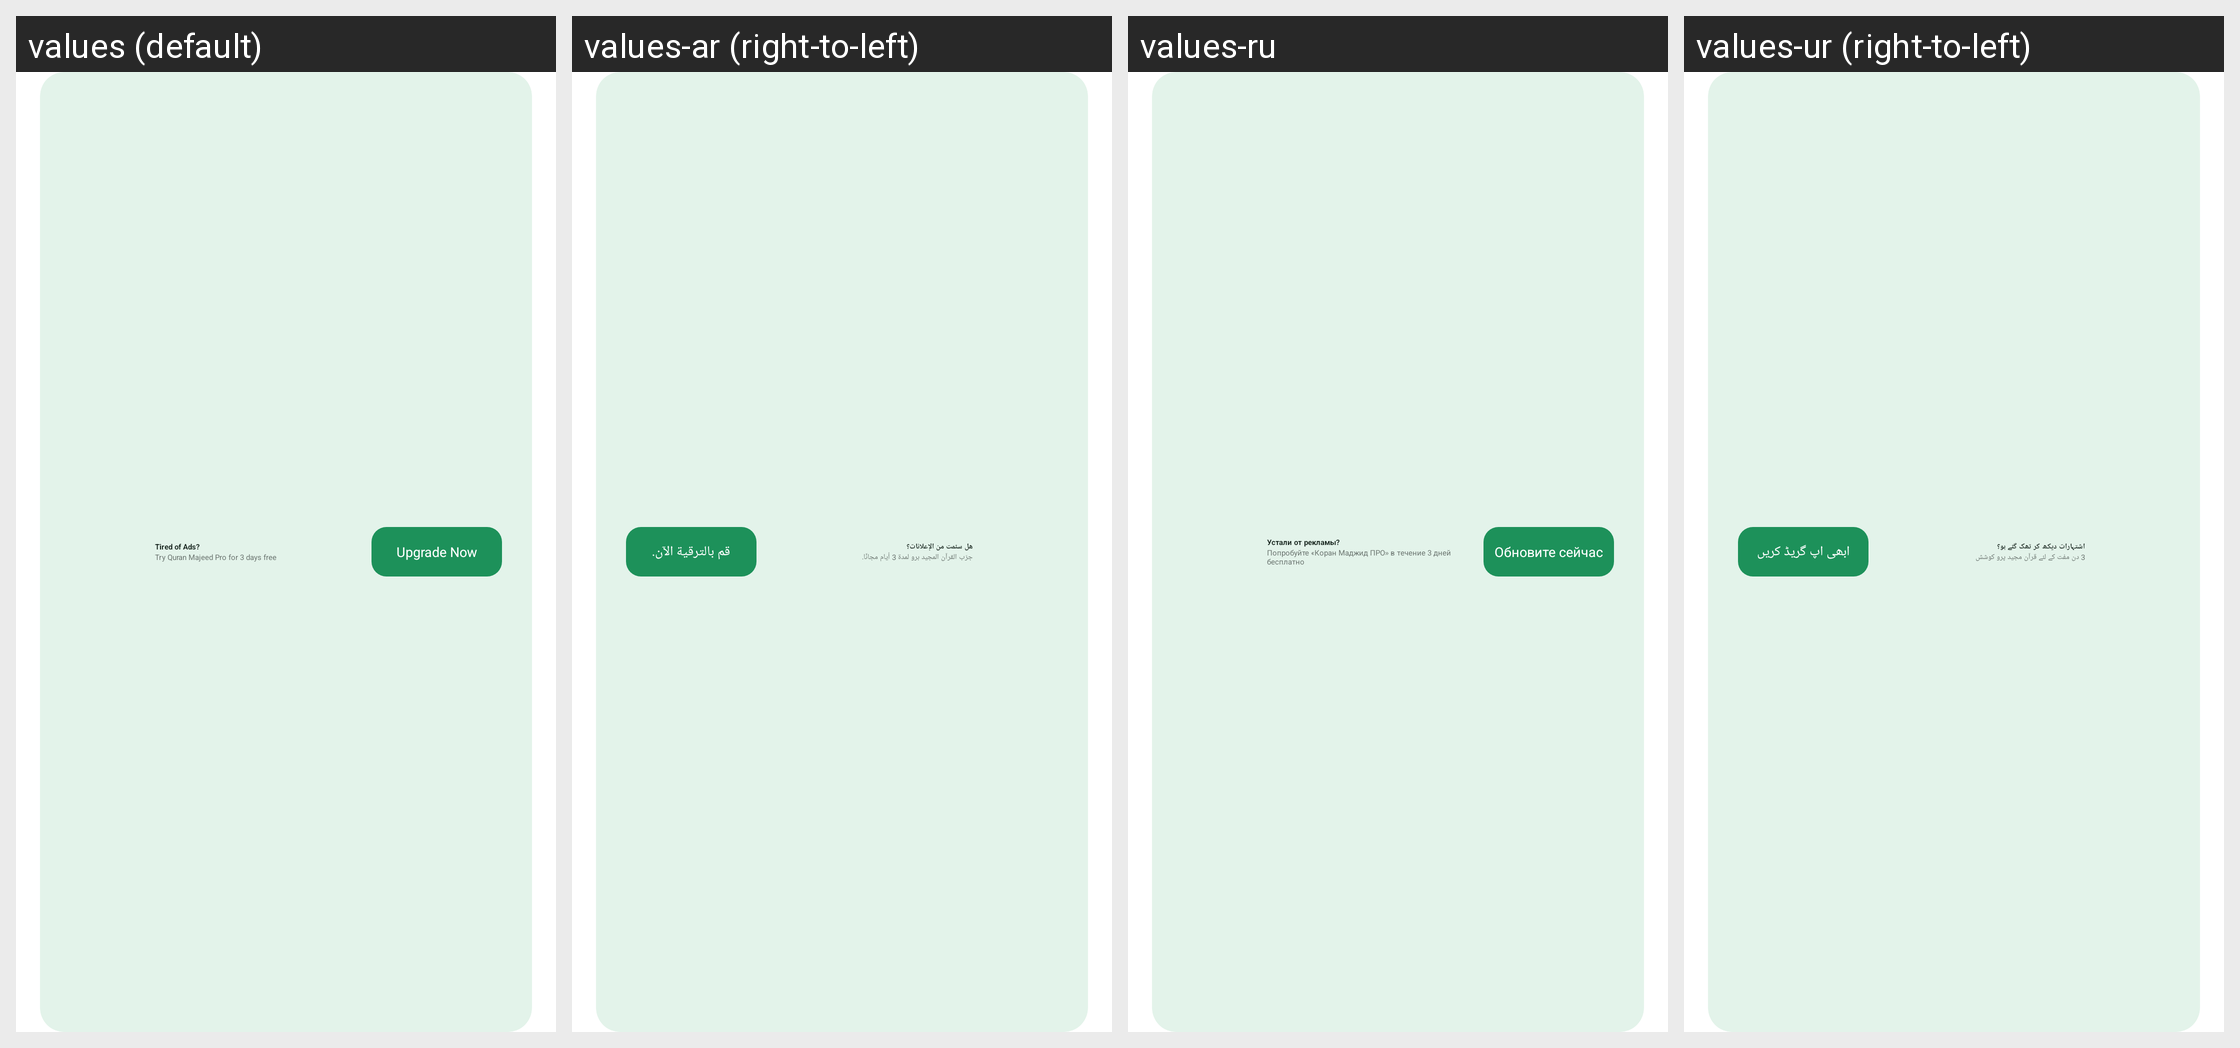

Here is an Android app screen in its default locale and in the app's own translations. Write out the translated-string differences for the strings that appear on this screen.
Android screen res/layout/dashboard_fb_banner_ad.xml rendered under 4 locales, left to right: values (default), values-ar (right-to-left), values-ru, values-ur (right-to-left). Device: Nexus 5 (rendered at 1080×1920; each locale shown at half size, 540×960, under a caption strip naming it); theme myTheme.
Other locales in the repository, not shown: values-de, values-en, values-es, values-fa, values-fr, values-hi, values-in, values-it, values-ms, values-tr, values-zh.
Strings drawn on this screen, with the default value and each locale's value (text and hints the layout hard-codes, and strings that could not be matched under every locale, appear in the picture but are not listed):

ad_banner_title
  values: Tired of Ads?
  values-ar: هل سئمت من الإعلانات؟
  values-ru: Устали от рекламы?
  values-ur: اشتہارات دیکھ کر تھک گئے ہو؟

ad_banner_3_days_free_text
  values: Try Quran Majeed Pro for 3 days free
  values-ar: جرّب القرآن المجيد برو لمدة 3 أيام مجانًا.
  values-ru: Попробуйте «Коран Маджид ПРО» в течение 3 дней бесплатно
  values-ur: 3 دن مفت کے لئے قرآن مجید پرو کوشش

upgrade_now
  values: Upgrade Now
  values-ar: قم بالترقية الآن.
  values-ru: Обновите сейчас
  values-ur: ابھی اپ گریڈ کریں
